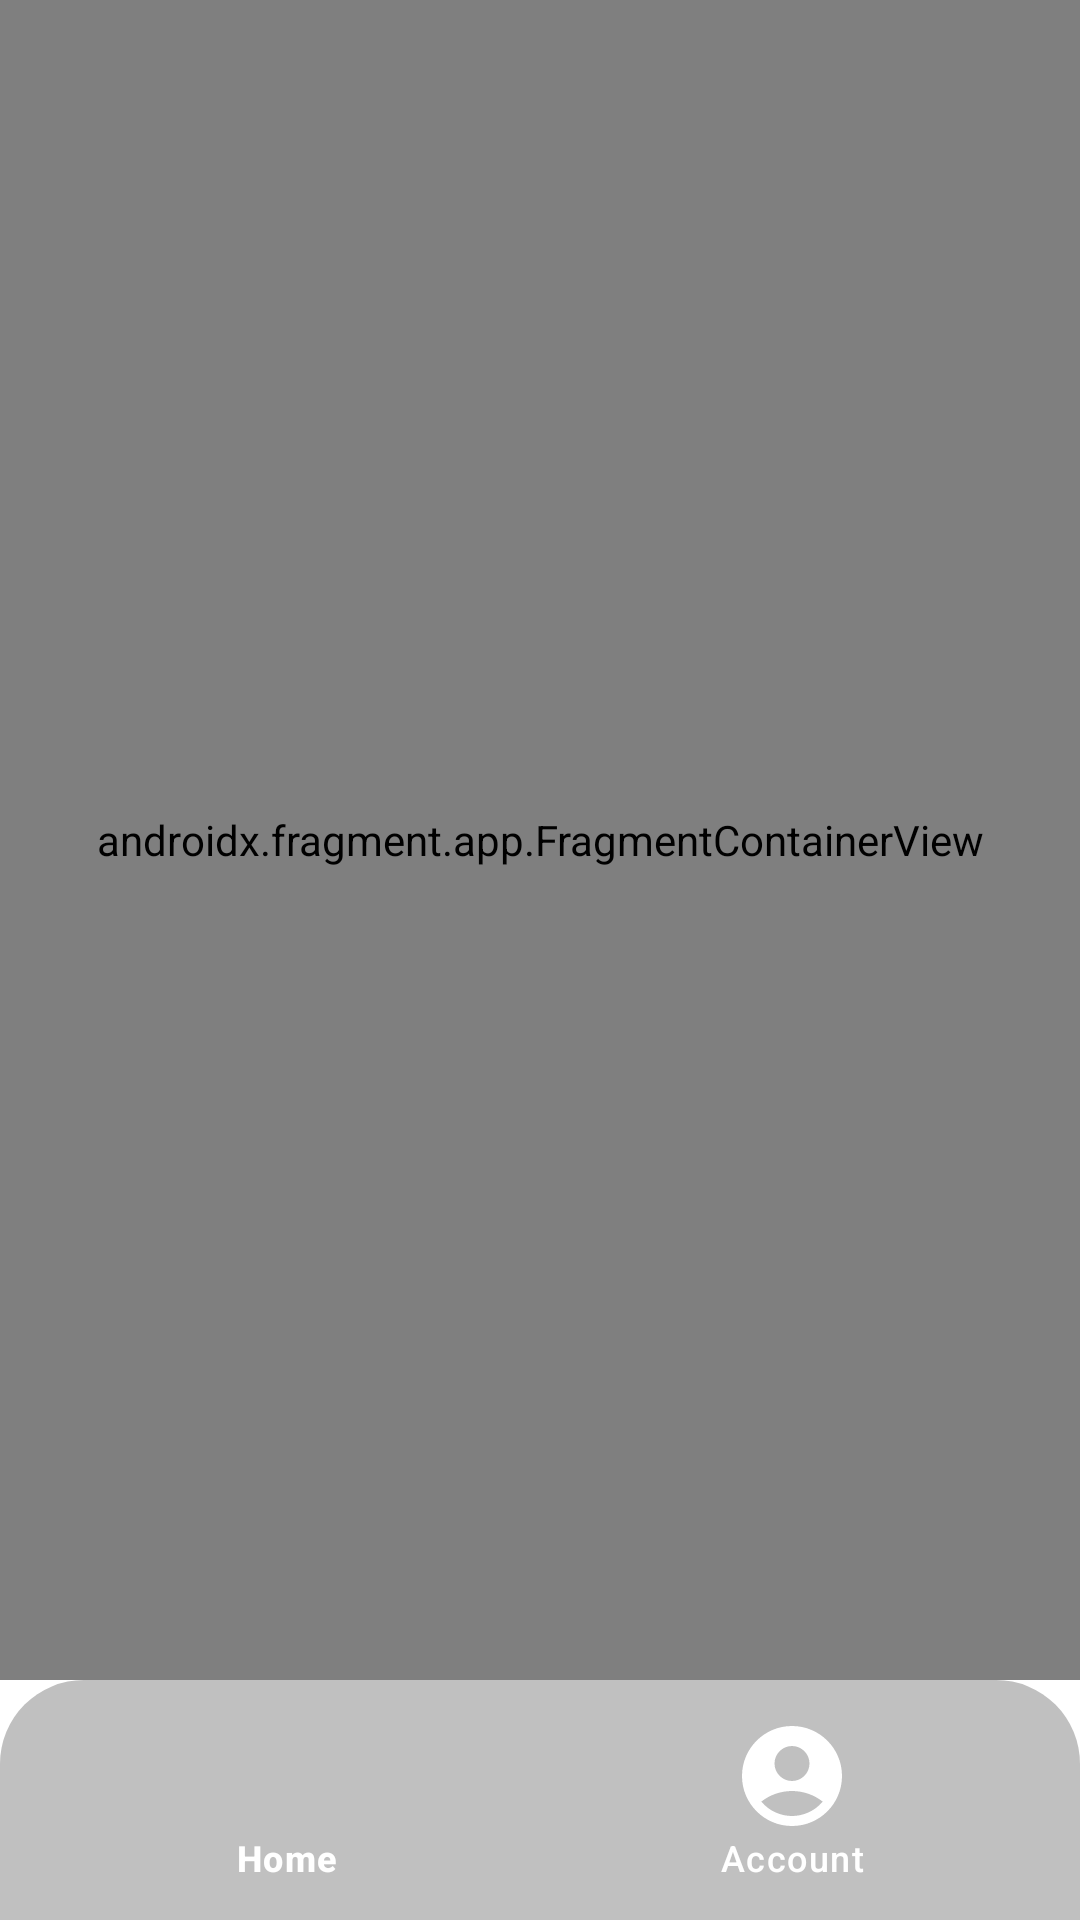

Reconstruct the res/layout file that produces this screen, plus the resources it refers to.
<!-- AndroidManifest.xml: application theme Theme.ZenSmartBikes -->
<!-- res/layout/activity_main.xml -->
<?xml version="1.0" encoding="utf-8"?>
<androidx.constraintlayout.widget.ConstraintLayout xmlns:android="http://schemas.android.com/apk/res/android"
    xmlns:app="http://schemas.android.com/apk/res-auto"
    xmlns:tools="http://schemas.android.com/tools"
    android:layout_width="match_parent"
    android:layout_height="match_parent"
    tools:context=".MainActivity"
    android:background="@color/white"
    xmlns:mapbox="http://schemas.android.com/apk/res-auto"

    >


    <androidx.fragment.app.FragmentContainerView
        android:id="@+id/nav_host_fragment"
        android:name="androidx.navigation.fragment.NavHostFragment"
        android:layout_width="match_parent"
        android:layout_height="0dp"
        app:defaultNavHost="true"
        app:layout_constraintBottom_toTopOf="@+id/bottomNavigationView"
        app:layout_constraintEnd_toEndOf="parent"
        app:layout_constraintStart_toStartOf="parent"
        app:layout_constraintTop_toTopOf="parent"
        app:navGraph="@navigation/navigationmap" />

    <com.google.android.material.bottomnavigation.BottomNavigationView
        android:id="@+id/bottomNavigationView"
        android:layout_width="match_parent"
        android:layout_height="wrap_content"
        android:background="@drawable/bottom_nav_border"
        app:itemIconTint="@color/white"
        app:itemIconSize="40dp"
        app:itemRippleColor="@color/RippleEffectColor"
        app:itemTextColor="@color/white"
        app:layout_constraintBottom_toBottomOf="parent"
        app:layout_constraintEnd_toEndOf="parent"
        app:layout_constraintStart_toStartOf="parent"
        app:layout_constraintTop_toBottomOf="@id/nav_host_fragment"
        app:menu="@menu/bottom_nav_menu"
        />

</androidx.constraintlayout.widget.ConstraintLayout>
<!-- resources referenced by this layout -->
<resources>
  <color name="RippleEffectColor">#83FFFFFF</color>
  <color name="white">#FFFFFFFF</color>
  <!-- drawable bottom_nav_border (drawable) -->
  <?xml version="1.0" encoding="utf-8"?>
      <layer-list xmlns:android="http://schemas.android.com/apk/res/android">
          <item>
              <shape android:shape="rectangle"  >
                  <solid android:color="@color/navBgColor" />
                  <corners android:topRightRadius="28dp" android:topLeftRadius="28dp" />
              </shape>
          </item>
  
      </layer-list>
  <style name="Theme.ZenSmartBikes" parent="Base.Theme.ZenSmartBikes" />
  <color name="navBgColor">#C0C0C0</color>
  <style name="Base.Theme.ZenSmartBikes" parent="Theme.Material3.DayNight.NoActionBar">
          
           <item name="colorPrimary">@color/AppColor</item>
      </style>
  <color name="AppColor">#FFA500</color>
</resources>
